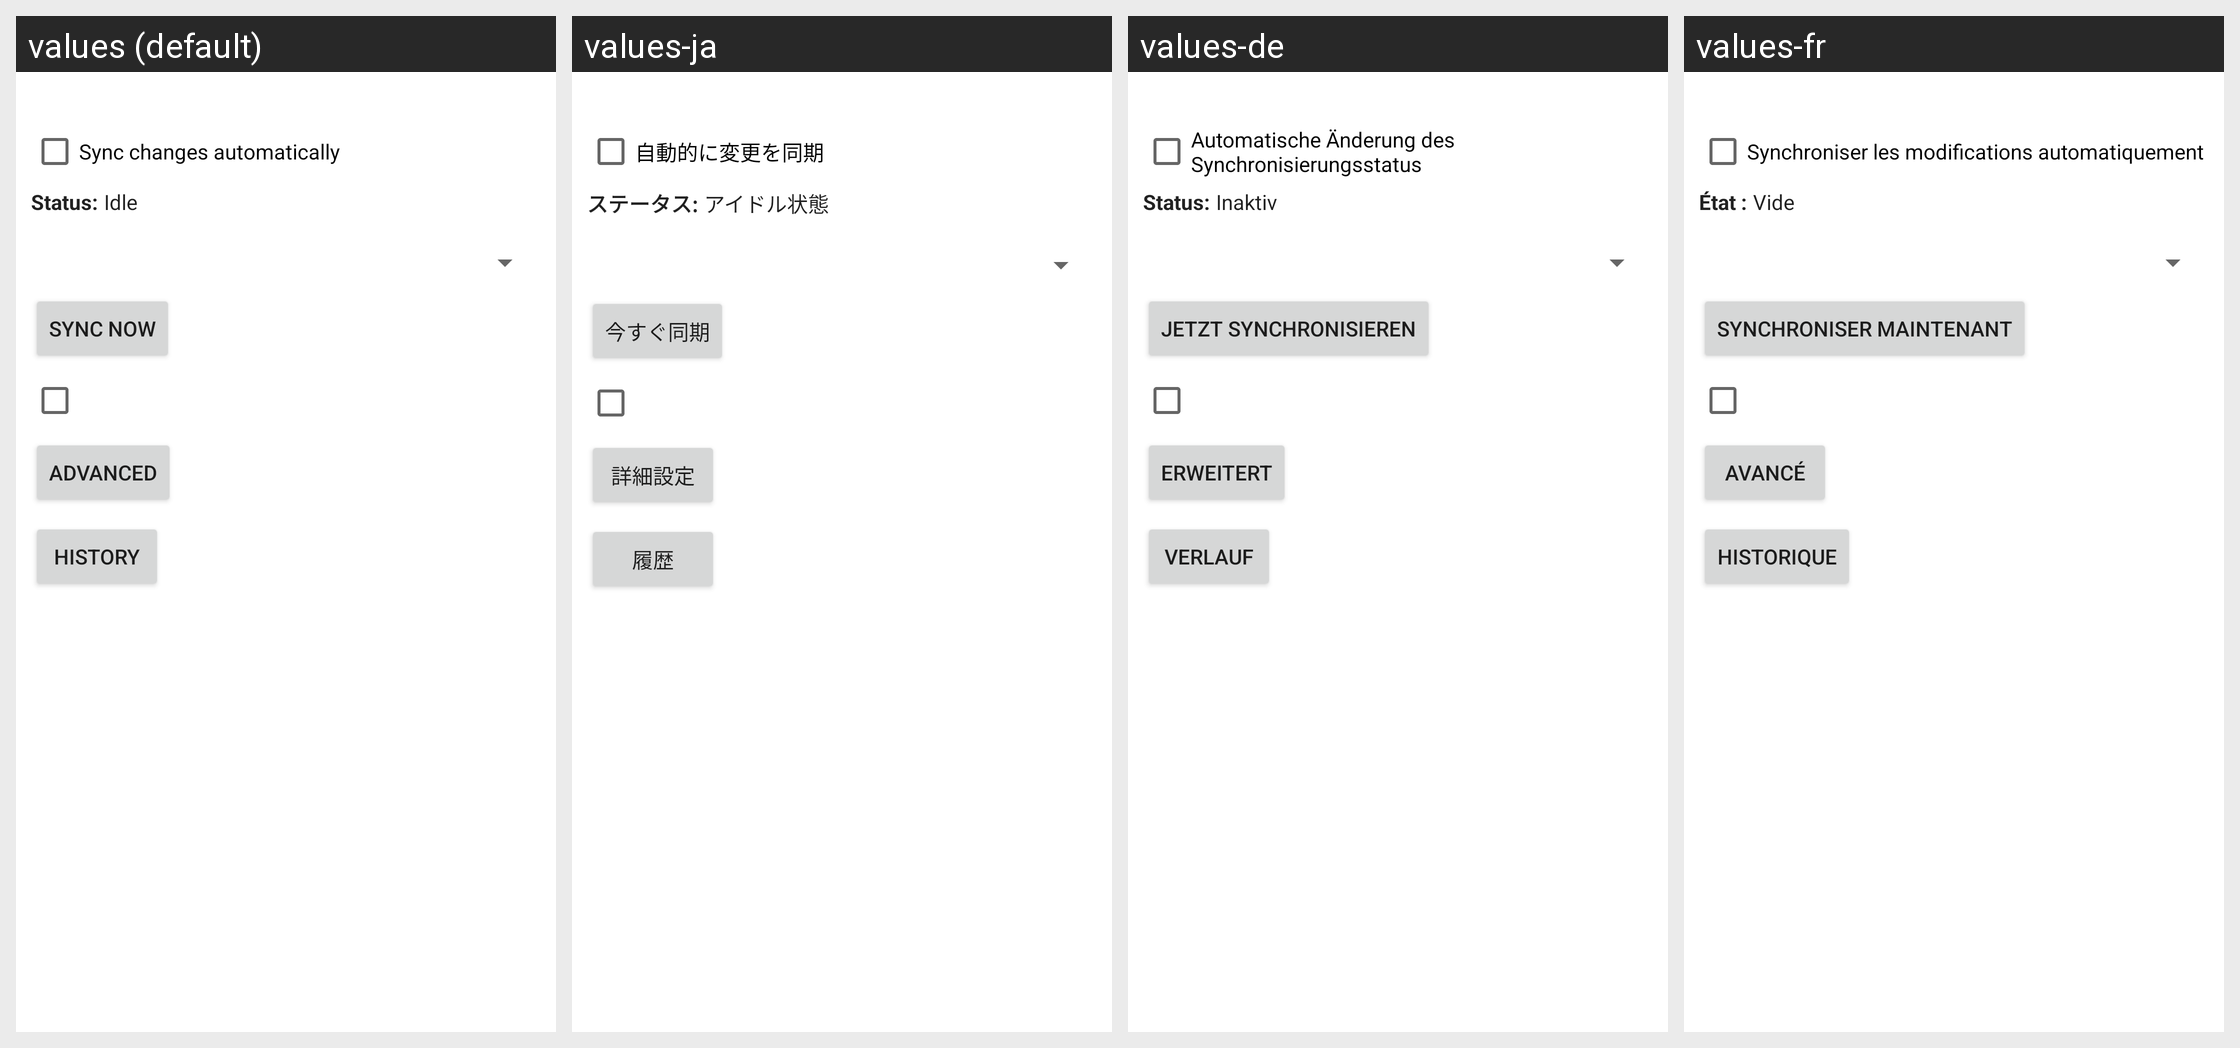

Strings drawn on this Android screen and how each of the app's shown locales translates them:
Android screen res/layout/sync_screen.xml rendered under 4 locales, left to right: values (default), values-ja, values-de, values-fr. Device: Nexus 5 (rendered at 1080×1920; each locale shown at half size, 540×960, under a caption strip naming it); theme Theme.MaterialComponents.DayNight.NoActionBar.
Other locales in the repository, not shown: values-cs, values-de-rDE, values-en-rGB, values-es, values-es-rUS, values-fr-rFR, values-it, values-it-rIT, values-nl, values-pl, values-ru, values-zh-rCN, values-zh-rTW.
Strings drawn on this screen, with the default value and each locale's value (text and hints the layout hard-codes, and strings that could not be matched under every locale, appear in the picture but are not listed):

sync_screen_listenForTickles_text
  values: Sync changes automatically
  values-ja: 自動的に変更を同期
  values-de: Automatische Änderung des Synchronisierungsstatus
  values-fr: Synchroniser les modifications automatiquement

sync_status_label
  values: Status:
  values-ja: ステータス:
  values-de: Status:
  values-fr: État :

sync_screen_status_text
  values: Idle
  values-ja: アイドル状態
  values-de: Inaktiv
  values-fr: Vide

sync_screen_sync_text
  values: Sync now
  values-ja: 今すぐ同期
  values-de: Jetzt synchronisieren
  values-fr: Synchroniser maintenant

sync_screen_advanced_text
  values: Advanced
  values-ja: 詳細設定
  values-de: Erweitert
  values-fr: Avancé

sync_screen_history_text
  values: History
  values-ja: 履歴
  values-de: Verlauf
  values-fr: Historique
